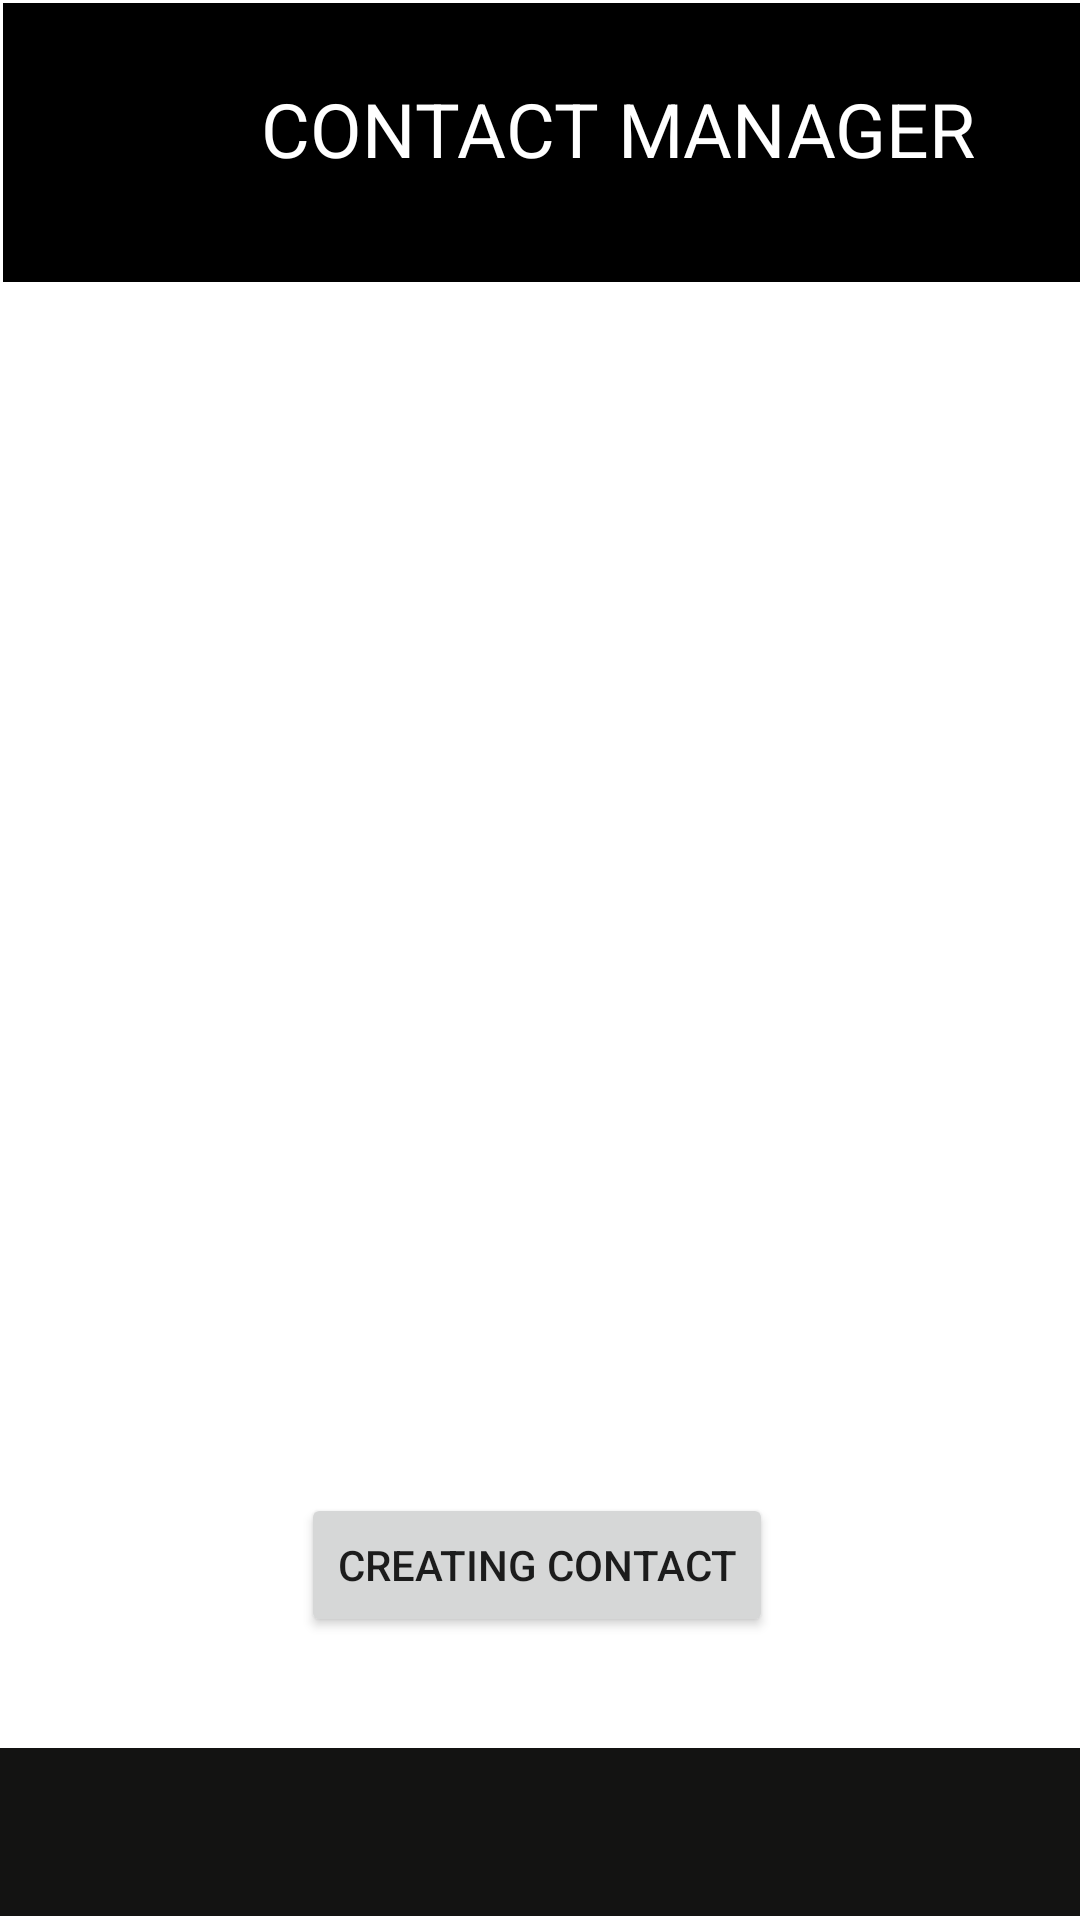

Write the Android layout XML for this screen, with the resource values it uses.
<!-- AndroidManifest.xml: application theme Theme.ContactManager -->
<!-- res/layout/activity_main.xml -->
<?xml version="1.0" encoding="utf-8"?>
<androidx.constraintlayout.widget.ConstraintLayout xmlns:android="http://schemas.android.com/apk/res/android"
    xmlns:app="http://schemas.android.com/apk/res-auto"
    xmlns:tools="http://schemas.android.com/tools"
    android:layout_width="match_parent"
    android:layout_height="match_parent"
    tools:context=".introctivity">

    <com.google.android.material.appbar.MaterialToolbar
        android:id="@+id/footer"
        android:layout_width="409dp"
        android:layout_height="wrap_content"
        android:background="#131312"
        android:hapticFeedbackEnabled="false"
        android:minHeight="?attr/actionBarSize"
        android:theme="?attr/actionBarTheme"
        app:layout_constraintBottom_toBottomOf="parent"
        app:layout_constraintTop_toTopOf="parent"
        app:layout_constraintVertical_bias="0.998"
        tools:layout_editor_absoluteX="1dp" />

    <ImageView
        android:id="@+id/imageView"
        android:layout_width="234dp"
        android:layout_height="373dp"
        app:layout_constraintBottom_toBottomOf="parent"
        app:layout_constraintEnd_toEndOf="parent"
        app:layout_constraintHorizontal_bias="0.497"
        app:layout_constraintStart_toStartOf="parent"
        app:layout_constraintTop_toTopOf="parent"
        app:layout_constraintVertical_bias="0.354"
        app:srcCompat="@drawable/images" />

    <Button
        android:id="@+id/btn"
        android:layout_width="wrap_content"
        android:layout_height="wrap_content"
        android:layout_marginStart="151dp"
        android:layout_marginTop="30dp"
        android:layout_marginEnd="166dp"
        android:text="CREATING CONTACT"
        app:layout_constraintBottom_toTopOf="@+id/footer"
        app:layout_constraintEnd_toEndOf="parent"
        app:layout_constraintHorizontal_bias="0.445"
        app:layout_constraintStart_toStartOf="parent"
        app:layout_constraintTop_toBottomOf="@+id/imageView"
        app:layout_constraintVertical_bias="0.0" />

    <androidx.constraintlayout.widget.ConstraintLayout
        android:layout_width="405dp"
        android:layout_height="93dp"
        android:layout_marginStart="1dp"
        android:layout_marginTop="1dp"
        android:layout_marginEnd="1dp"
        android:background="@color/black"
        app:layout_constraintBottom_toTopOf="@+id/imageView"
        app:layout_constraintEnd_toEndOf="parent"
        app:layout_constraintHorizontal_bias="0.0"
        app:layout_constraintStart_toStartOf="parent"
        app:layout_constraintTop_toTopOf="parent"
        app:layout_constraintVertical_bias="0.0">

        <TextView
            android:id="@+id/textView12"
            android:layout_width="274dp"
            android:layout_height="52dp"
            android:layout_marginTop="23dp"
            android:layout_marginBottom="16dp"
            android:text="CONTACT MANAGER"
            android:textColor="@color/white"
            android:textSize="25dp"
            app:layout_constraintBottom_toBottomOf="parent"
            app:layout_constraintEnd_toEndOf="parent"
            app:layout_constraintHorizontal_bias="0.656"
            app:layout_constraintStart_toStartOf="parent"
            app:layout_constraintTop_toTopOf="parent"
            app:layout_constraintVertical_bias="1.0" />
    </androidx.constraintlayout.widget.ConstraintLayout>

</androidx.constraintlayout.widget.ConstraintLayout>
<!-- resources referenced by this layout -->
<resources>
  <style name="Theme.ContactManager" parent="Theme.MaterialComponents.DayNight.NoActionBar">
          
  
          <item name="colorPrimaryVariant">@color/purple_700</item>
          <item name="colorOnPrimary">@color/white</item>
          
          <item name="colorSecondary">@color/teal_200</item>
          <item name="colorSecondaryVariant">@color/teal_700</item>
          <item name="colorOnSecondary">@color/black</item>
          
          <item name="android:statusBarColor" tools:targetApi="l">?attr/colorPrimaryVariant</item>
          
      </style>
  <!-- not gathered from this repository: default colours our renderer supplied (Android Studio template values) -->
  <color name="purple_700">#FF3700B3</color>
  <color name="teal_200">#FF03DAC5</color>
  <color name="teal_700">#FF018786</color>
  <color name="black">#FF000000</color>
  <color name="white">#FFFFFFFF</color>
</resources>
